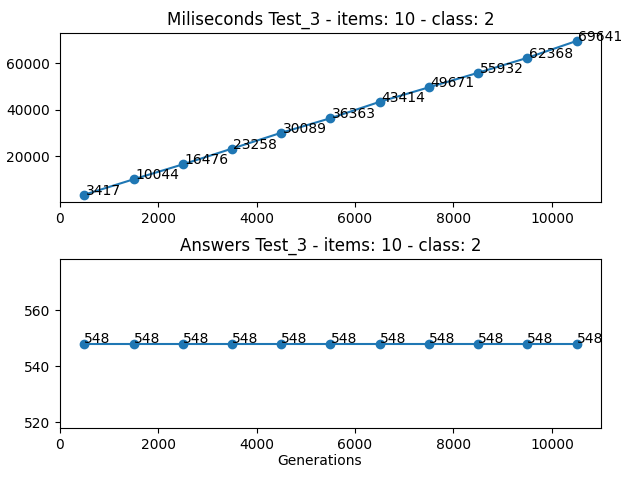

The table this chart was drawn from, first rows:
Generations, Loop, Times (miliseconds), Answer
500, 1333378501, 3417, 548
1500, 1355796267, 10044, 548
2500, 1393150926, 16476, 548
3500, 1445450211, 23258, 548
4500, 1512686277, 30089, 548
5500, 1594861088, 36363, 548
6500, 1691983963, 43414, 548
7500, 1804045020, 49671, 548
8500, 1931045902, 55932, 548
9500, 2072992182, 62368, 548
10500, 2229876692, 69641, 548
